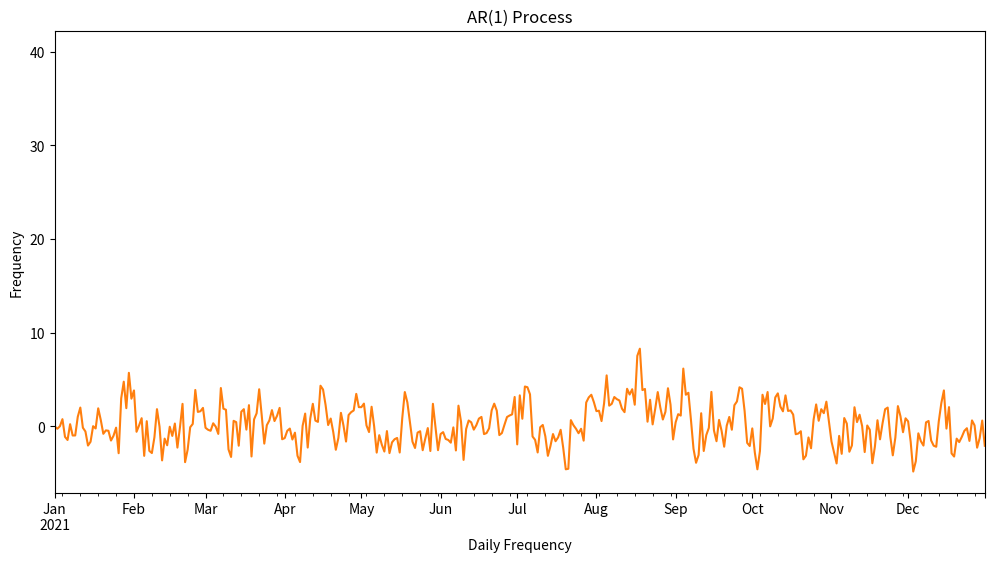

Source code (Python):
import pandas as pd
import numpy as np
import matplotlib
import matplotlib.pyplot as plt
matplotlib.rcParams['figure.figsize'] = [12.0,6.0] # Modifies the defult size of plots [6.0,4.0] inches

# Set parameters
np.random.seed(seed=12345)
mu = 175.0 # Mean
sigma = 5.0 # Standard deviation
N = 10_000 # Number of observations

# Create series
SynHeight = pd.Series(np.random.normal(mu, sigma, N), name = 'Synthetic Height')

# Describe stats
# SynHeight.describe()
SynHeight

SynHeight.hist(bins=1000)
plt.ylabel('Frequency')
plt.xlabel('Height From Synthetic Data')
plt.title('Histogram')
plt.show()

import random

# Set parameters
T = 365
rho = 0.5
sigma_e = 2.0
iniVal = 0.0
random.seed(12345)

# Generate process
SynAR1 = pd.Series(iniVal, name = 'Synthetic AR(1) process')
for d in range(1,T):
    SynAR1[d] = (rho*SynAR1[d-1]) + random.gauss(0.0, sigma_e)
    
# Assign index
SynAR1.index = pd.date_range(start='01/01/2021', end='31/12/2021', freq='D')
SynAR1

SynAR1.plot()
plt.title('AR(1) Process')
plt.xlabel('Daily Frequency')
plt.show()